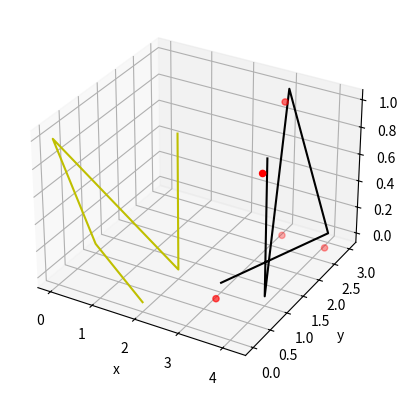

Reproduce this figure in Python.
import numpy as np
import matplotlib.pyplot as plt

def infer_trans_rot(P, Q):
    """
    Infer translation and Rotation
    Input:
    P: p1, . . . , pn are the 3D coordinates of n points located on a rigid body in three-space. 
    Q: q1, . . . , qn are the 3D coordinates of these same points after the body has been translated 
    and rotated by some unknown amount.
    (n is at least 3) 
    
    Returns
    trans: the body’s translation inferred 
    rotat: the body’s rotation inferred
    """
    n = P.shape[0]
    
    # consider both origin as centroid
    CenP, CenQ = np.mean(P, axis=0), np.mean(Q, axis=0)

    # 1. rotation 
    P1, Q1 = P - np.array([CenP]*n), Q - np.array([CenQ]*n)
    # use SVD to infer
    U, S, VH = np.linalg.svd(P1.T@Q1, full_matrices=False)
    
    # the derivation of these two formula is shown in the written report
    rotat = VH.T @ U.T

    #2. translation
    trans = CenQ - CenP @ rotat

    return trans, rotat    

def test_plot(P, Q, Q_inf):
    fig = plt.figure()
    ax = fig.add_subplot(111, projection='3d')
    ax.plot3D(P[:, 0], P[:, 1], P[:, 2], 'y', label='P')
    ax.plot3D(Q[:, 0], Q[:, 1], Q[:, 2], 'k', label='Q')
    ax.scatter(Q_inf[:, 0], Q_inf[:, 1], Q_inf[:, 2], color='r', label='Q_inffered')
    ax.set_xlabel('x')
    ax.set_ylabel('y')
    ax.set_zlabel('z')
    plt.show()


def main():
    # randomly generate 3D points with n = 5 (within interval [0, 1) in this example)
    # P = np.random.random((5, 3))
    # Q = np.random.random((5, 3))
    # P = np.array([[2, 0, 0], [0, 1, 0], [0, 0, 1]])
    # Q = np.array([[3, 1, 0], [4, 3, 0], [3, 3, 1]])
    # P = np.array([[2, 0, 0], [0, 1, 0], [0, 0, 1], [2, 1, 0]])
    # Q = np.array([[3, 1, 0], [4, 3, 0], [3, 3, 1], [4, 1, 0]])
    P = np.array([[2, 0, 0], [0, 1, 0], [0, 0, 1], [2, 1, 0], [2, 1, 1]])
    Q = np.array([[3, 1, 0], [4, 3, 0], [3, 3, 1], [4, 1, 0], [4, 1, 1]])
    # P = np.array([[2, 0, 0], [0, 1, 0], [0, 0, 1], [2, 1, 0], [2, 1, 1], [0, 0, 0]])
    # Q = np.array([[3, 1, 0], [4, 3, 0], [3, 3, 1], [4, 1, 0], [4, 1, 1], [3, 3, 0]])
    trans, rotat = infer_trans_rot(P, Q)
    Q_inf = P@rotat + np.tile(trans, P.shape[0]).reshape(P.shape[0], 3)
    print(f"P: {P} \n, Q: {Q} \n, Q_inffered: {Q_inf} \n")
    print(f"trans: {trans} \n, rotat: {rotat} \n")
    test_plot(P, Q, Q_inf)

if __name__ == "__main__":
    main()